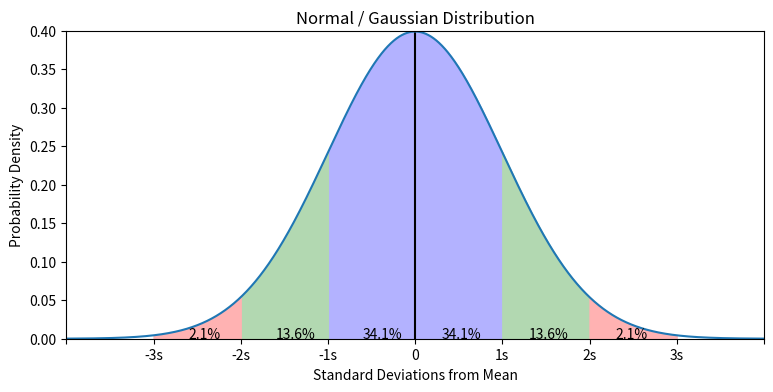

The matplotlib source for this figure: (Note: this script raises an exception after producing the figure.)
import numpy as np
import matplotlib.pyplot as plt
import matplotlib.ticker as ticker
import matplotlib
from scipy.stats import norm
import math

font = {'size' :10}

matplotlib.rc('font', **font)

# define constants
mu = 0 # 998.8 
sigma = 1 #73.10
x1 = -3
x2 = 3

# calculate the z-transform
z1 = ( x1 - mu ) / sigma
z2 = ( x2 - mu ) / sigma

print(f"z1 = {z1} and z2 = {z2}")

x = np.arange(z1, z2, 0.001) # range of x in spec
x_all = np.arange(-5, 5, 0.001) # entire range of x, both in and out of spec
# mean = 0, stddev = 1, since Z-transform was calculated
y = norm.pdf(x,0,1)
y2 = norm.pdf(x_all,0,1)

# build the plot
fig, ax = plt.subplots(figsize=(9,4))
#plt.style.use('fivethirtyeight')
plt.plot([0, 0], [0, 0.398], 'k-')
ax.plot(x_all,y2)

# draw vertical line from (70,100) to (70, 250)

one_std_dev_x = np.arange(-1, 1, 0.001) # range of x in spec
one_std_dev_y = norm.pdf(one_std_dev_x,0,1)

one_std_dev_x_left = np.arange(-2, -1, 0.001) # range of x in spec
one_std_dev_y_left = norm.pdf(one_std_dev_x_left,0,1)

one_std_dev_x_right = np.arange(1, 2, 0.001) # range of x in spec
one_std_dev_y_right = norm.pdf(one_std_dev_x_right,0,1)

two_std_dev_x_left = np.arange(-3, -2, 0.001) # range of x in spec
two_std_dev_y_left = norm.pdf(two_std_dev_x_left,0,1)

two_std_dev_x_right = np.arange(2, 3, 0.001) # range of x in spec
two_std_dev_y_right = norm.pdf(two_std_dev_x_right,0,1)

ax.fill_between(one_std_dev_x,one_std_dev_y,0, color=(0.701960784313725, 0.698039215686275, 1)) # alpha=0.3, color='b')
ax.fill_between(one_std_dev_x_left,one_std_dev_y_left,0, color=(0.698039215686275, 0.847058823529412, 0.694117647058824))
ax.fill_between(one_std_dev_x_right,one_std_dev_y_right,0, color=(0.698039215686275, 0.847058823529412, 0.694117647058824))
ax.fill_between(two_std_dev_x_left,two_std_dev_y_left,0, color=(1, 0.698039215686275, 0.698039215686275))
ax.fill_between(two_std_dev_x_right,two_std_dev_y_right,0, color=(1, 0.698039215686275, 0.698039215686275))
ax.set_xlim([-4,4])
ax.set_ylim([0.0, 0.4]) # 1.0])
ax.set_ylabel('Probability Density')
ax.set_xlabel('Standard Deviations from Mean')
ax.xaxis.set_major_locator(ticker.MultipleLocator(1))
ax.set_xticklabels(['','','-3s','-2s','-1s','0','1s','2s','3s'])
ax.set_title('Normal / Gaussian Distribution')

height = 0.001
#height = 0.2
plt.text(-0.6, height, '34.1%', dict(size=10))
plt.text(0.3, height, '34.1%', dict(size=10))
plt.text(-1.6, height, '13.6%', dict(size=10))
plt.text(1.3, height, '13.6%', dict(size=10))
plt.text(-2.6, height, '2.1%', dict(size=10))
plt.text(2.3, height, '2.1%', dict(size=10))

plt.style.use('plot_style.txt')
#plt.show()
plt.savefig('Ball-Rague-Fig4.2.eps', bbox_inches='tight')

